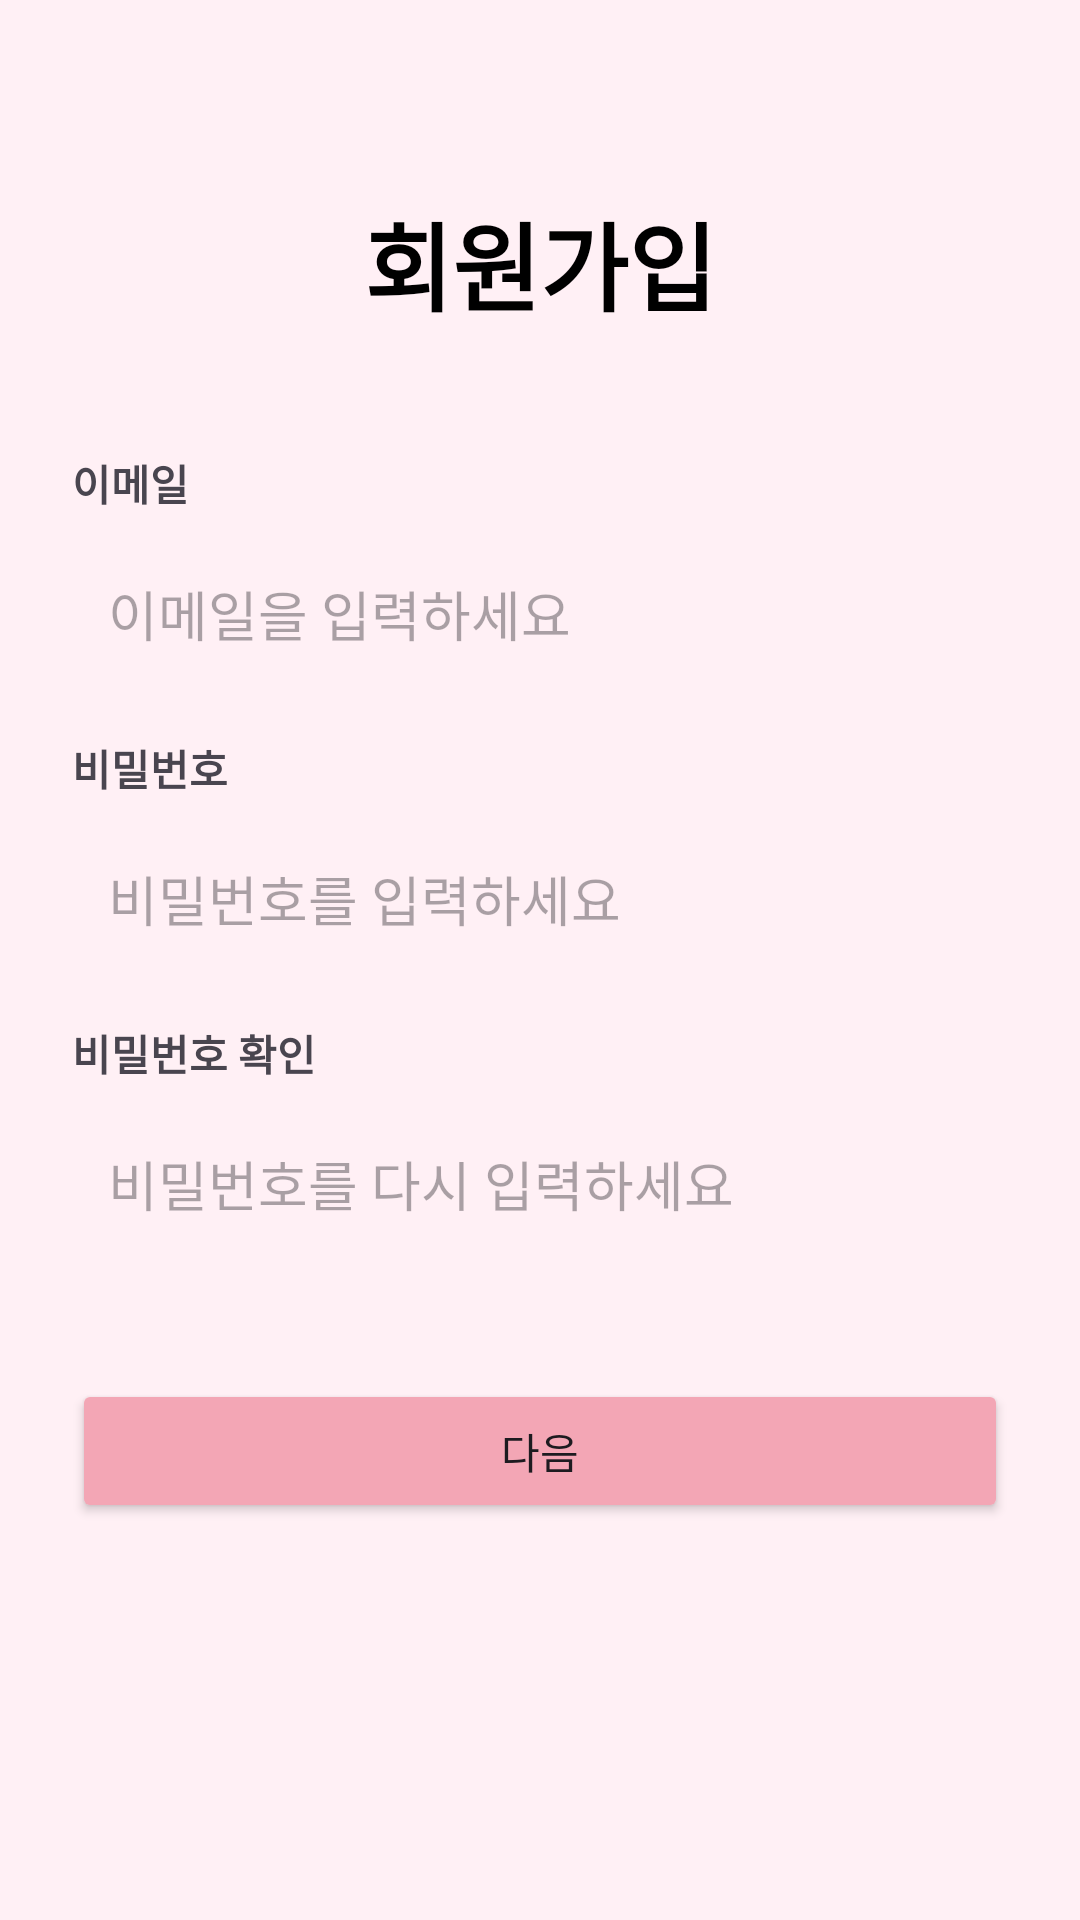

Layout XML and referenced resources for this Android screen:
<!-- AndroidManifest.xml: application theme Theme.MatchBell -->
<!-- res/layout/fragment_register_info.xml -->
<?xml version="1.0" encoding="utf-8"?>
<ScrollView xmlns:android="http://schemas.android.com/apk/res/android"
    xmlns:app="http://schemas.android.com/apk/res-auto"
    xmlns:tools="http://schemas.android.com/tools"
    android:layout_width="match_parent"
    android:layout_height="match_parent"
    android:background="#FFF0F5"
    android:fillViewport="true">

    <androidx.constraintlayout.widget.ConstraintLayout
        android:layout_width="match_parent"
        android:layout_height="wrap_content"
        android:padding="24dp">

        <TextView
            android:id="@+id/tv_title"
            android:layout_width="wrap_content"
            android:layout_height="wrap_content"
            android:layout_marginTop="40dp"
            android:text="회원가입"
            android:textColor="@color/black"
            android:textSize="32sp"
            android:textStyle="bold"
            app:layout_constraintEnd_toEndOf="parent"
            app:layout_constraintStart_toStartOf="parent"
            app:layout_constraintTop_toTopOf="parent" />

        <TextView
            android:id="@+id/label_email"
            android:layout_width="wrap_content"
            android:layout_height="wrap_content"
            android:layout_marginTop="40dp"
            android:text="이메일"
            android:textStyle="bold"
            app:layout_constraintStart_toStartOf="parent"
            app:layout_constraintTop_toBottomOf="@id/tv_title" />

        <EditText
            android:id="@+id/et_signup_email"
            android:layout_width="0dp"
            android:layout_height="wrap_content"
            android:layout_marginTop="8dp"
            android:background="@drawable/bg_white_rounded"
            android:hint="이메일을 입력하세요"
            android:inputType="textEmailAddress"
            android:padding="12dp"
            android:minHeight="48dp"
            app:layout_constraintEnd_toEndOf="parent"
            app:layout_constraintStart_toStartOf="parent"
            app:layout_constraintTop_toBottomOf="@id/label_email" />

        <TextView
            android:id="@+id/label_pw"
            android:layout_width="wrap_content"
            android:layout_height="wrap_content"
            android:layout_marginTop="16dp"
            android:text="비밀번호"
            android:textStyle="bold"
            app:layout_constraintStart_toStartOf="parent"
            app:layout_constraintTop_toBottomOf="@id/et_signup_email" />

        <EditText
            android:id="@+id/et_signup_pw"
            android:layout_width="0dp"
            android:layout_height="wrap_content"
            android:layout_marginTop="8dp"
            android:background="@drawable/bg_white_rounded"
            android:hint="비밀번호를 입력하세요"
            android:inputType="textPassword"
            android:padding="12dp"
            android:minHeight="48dp"
            android:importantForAutofill="no"
            android:privateImeOptions="defaultInputmode=english;noLearning=true"
            app:layout_constraintEnd_toEndOf="parent"
            app:layout_constraintStart_toStartOf="parent"
            app:layout_constraintTop_toBottomOf="@id/label_pw" />

        <TextView
            android:id="@+id/label_pw_confirm"
            android:layout_width="wrap_content"
            android:layout_height="wrap_content"
            android:layout_marginTop="16dp"
            android:text="비밀번호 확인"
            android:textStyle="bold"
            app:layout_constraintStart_toStartOf="parent"
            app:layout_constraintTop_toBottomOf="@id/et_signup_pw" />

        <EditText
            android:id="@+id/et_signup_pw_confirm"
            android:layout_width="0dp"
            android:layout_height="wrap_content"
            android:layout_marginTop="8dp"
            android:background="@drawable/bg_white_rounded"
            android:hint="비밀번호를 다시 입력하세요"
            android:inputType="textPassword"
            android:padding="12dp"
            android:minHeight="48dp"
            android:importantForAutofill="no"
            android:privateImeOptions="defaultInputmode=english;noLearning=true"
            app:layout_constraintEnd_toEndOf="parent"
            app:layout_constraintStart_toStartOf="parent"
            app:layout_constraintTop_toBottomOf="@id/label_pw_confirm" />

        <Button
            android:id="@+id/btn_next_step"
            android:layout_width="match_parent"
            android:layout_height="wrap_content"
            android:layout_marginTop="40dp"
            android:layout_marginBottom="40dp"
            android:backgroundTint="@color/button_light_pink"
            android:paddingVertical="12dp"
            android:text="다음"
            app:layout_constraintBottom_toBottomOf="parent"
            app:layout_constraintEnd_toEndOf="parent"
            app:layout_constraintStart_toStartOf="parent"
            app:layout_constraintTop_toBottomOf="@id/et_signup_pw_confirm"
            app:layout_constraintVertical_bias="0.0" />

    </androidx.constraintlayout.widget.ConstraintLayout>
</ScrollView>
<!-- resources referenced by this layout -->
<resources>
  <color name="black">#000000</color>
  <color name="button_light_pink">#F3A6B5</color>
  <style name="Theme.MatchBell" parent="Base.Theme.MatchBell" />
  <style name="Base.Theme.MatchBell" parent="Theme.Material3.DayNight.NoActionBar">
          <item name="android:windowLightStatusBar"> true </item>
          <item name="android:statusBarColor"> @android:color/transparent </item>
          <item name="android:windowDrawsSystemBarBackgrounds"> true </item>
      </style>
</resources>
